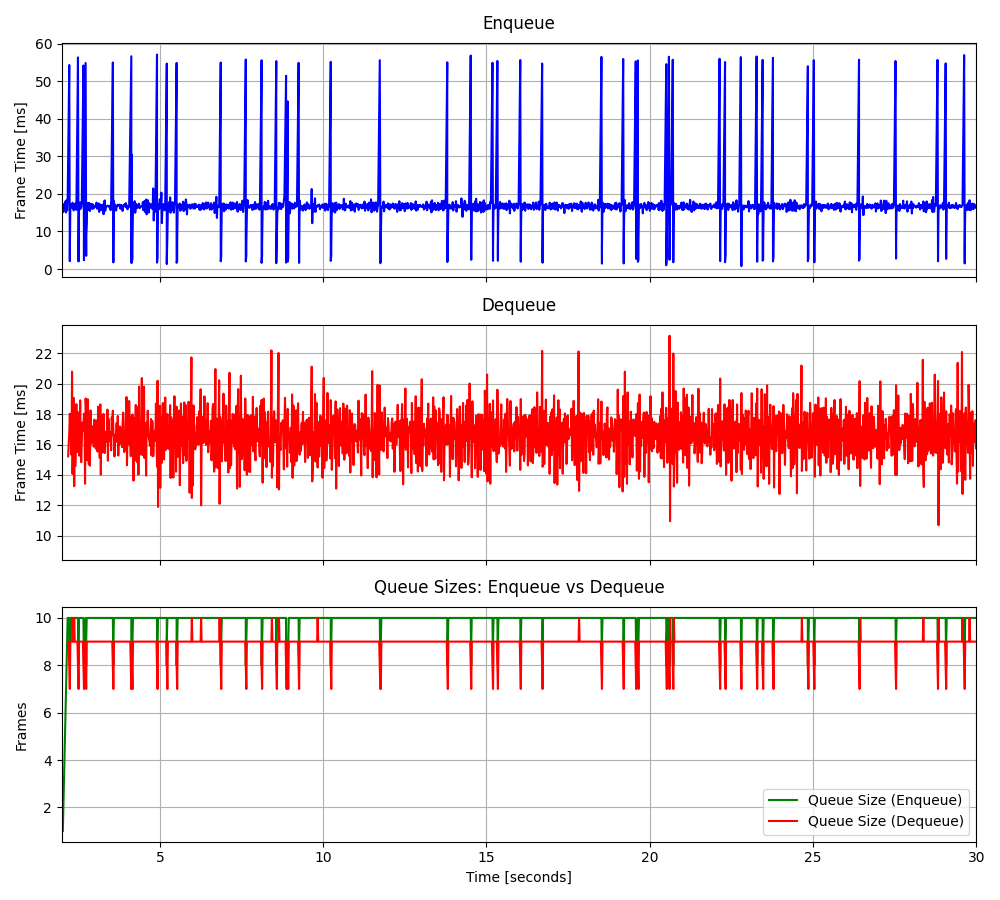

Data behind this chart, as committed beside it:
2.02851321175694, 16.4103, 2.19222131371498, 15.2241, 1, 16.4103, 9, -2.863533, -0.243267
2.045, 15.17, 2.209, 16.09, 2, 15.79, 9, -24.68, -0.8345
2.062, 17.31, 2.225, 16.74, 3, 16.3, 8, 16.28, -1.01
2.079, 16.06, 2.242, 18.02, 4, 16.24, 7, 16.42, -0.176
2.094, 16.39, 2.26, 16.83, 5, 16.27, 9, 16.95, -0.7959
2.11, 18.01, 2.276, 16.57, 6, 16.56, 9, 17.21, -0.9369
2.126, 15.06, 2.292, 15.32, 7, 16.35, 9, 13.56, 0.4619
2.144, 18.3, 2.311, 20.8, 8, 16.59, 9, 16.91, -0.7366
2.161, 15.6, 2.326, 14.07, 9, 16.48, 10, 17.15, -1.241
2.176, 18.65, 2.343, 16.66, 10, 16.7, 9, 15.75, 0.1743
2.225, 54.34, 2.361, 19.07, 10, 20.12, 9, 16.94, 0.626
2.242, 3.45, 2.376, 13.26, 8, 18.73, 10, 17.38, -0.3019
2.242, 2.09, 2.393, 17.93, 8, 17.45, 9, 16.05, -0.8986
2.242, 4.27, 2.408, 14.59, 9, 16.51, 9, 14.82, -0.1727
2.26, 17.34, 2.426, 15.85, 10, 16.56, 9, -64.16, -0.0513
2.276, 16.71, 2.443, 18.66, 10, 16.57, 9, 4.666, -1.065
2.292, 16.39, 2.458, 15.55, 10, 16.56, 9, 8.63, 0.4383
2.311, 16.79, 2.475, 15.52, 10, 16.57, 9, 7.188, -0.5033
2.326, 17.65, 2.492, 18.13, 10, 16.63, 8, 7.456, 0.03343
2.343, 16.28, 2.509, 17.81, 10, 16.61, 7, 9.744, -0.4558
2.361, 15.62, 2.525, 15.27, 10, 16.57, 9, 5.686, -0.6111
2.376, 17.2, 2.542, 16.39, 10, 16.6, 9, 9.583, -0.4141
2.393, 17.01, 2.56, 18.91, 10, 16.61, 9, 6.54, -0.8241
2.408, 16.46, 2.576, 15.75, 10, 16.61, 9, 9.624, 0.1413
2.426, 17.63, 2.591, 14.84, 10, 16.65, 9, 8.562, -1.075
2.443, 15.76, 2.609, 16.03, 10, 16.61, 9, 8.087, 0.5185
2.492, 56.36, 2.626, 17.45, 10, 18.09, 9, 9.589, -0.2479
2.509, 3.041, 2.643, 16.89, 8, 17.55, 9, 7.59, -0.295
2.509, 2.029, 2.659, 17.2, 8, 17.01, 8, 8.466, -0.01234
2.509, 4.885, 2.676, 18.03, 9, 16.61, 7, 7.664, -0.9047
2.525, 17.61, 2.694, 17.26, 10, 16.64, 9, 8.202, -0.9304
2.542, 15.84, 2.709, 13.42, 10, 16.62, 9, 8.815, -0.848
2.56, 17.74, 2.726, 19.03, 10, 16.65, 8, 7.949, -0.238
2.576, 16.11, 2.744, 18.18, 10, 16.63, 7, 8.83, 0.9936
2.591, 16.33, 2.76, 15.14, 10, 16.63, 9, 8.674, -0.4358
2.609, 17.46, 2.776, 14.96, 10, 16.65, 9, 9.378, 0.3483
2.659, 54.2, 2.793, 18.98, 10, 17.66, 9, 8.088, -0.3946
2.676, 3.322, 2.81, 16.18, 8, 17.29, 9, 6.526, 0.04666
2.676, 2.369, 2.826, 14.69, 8, 16.9, 9, 8.301, -0.6872
2.676, 6.554, 2.843, 17.54, 9, 16.65, 9, 7.967, -0.2318
2.726, 54.88, 2.858, 14.61, 10, 17.58, 9, 8.507, -0.1057
2.744, 3.514, 2.876, 18.25, 8, 17.24, 9, 8.113, -0.6277
2.744, 3.543, 2.893, 16.05, 8, 16.92, 9, 8.736, 0.09942
2.744, 9.085, 2.909, 16.19, 9, 16.75, 9, 8.29, 0.2781
2.76, 11.96, 2.926, 17.11, 10, 16.64, 9, 7.756, 0.61
2.776, 17.51, 2.943, 17.2, 10, 16.66, 9, 8.584, 0.9818
2.793, 15.65, 2.96, 16.65, 10, 16.64, 9, 8.722, 0.02906
2.81, 17.58, 2.976, 15.86, 10, 16.66, 9, 7.319, -0.397
2.826, 16.7, 2.993, 17.64, 10, 16.66, 9, 7.122, -0.7237
2.843, 17.54, 3.011, 17.15, 10, 16.68, 9, 7.049, 0.8082
2.858, 15.46, 3.026, 16.06, 10, 16.65, 9, 8.04, 0.4851
2.876, 16.71, 3.042, 15.72, 10, 16.65, 9, 8.496, 1.11
2.893, 16.78, 3.06, 17.59, 10, 16.66, 9, 8.829, 0.1798
2.909, 17.34, 3.076, 16.21, 10, 16.67, 9, 7.332, 0.2965
2.926, 16.06, 3.092, 15.54, 10, 16.66, 9, 8.067, -0.3921
2.943, 17.21, 3.11, 18.49, 10, 16.67, 9, 6.772, 0.7944
2.96, 16.11, 3.126, 17.81, 10, 16.66, 9, 7.488, -1.058
2.976, 16.65, 3.143, 16.28, 10, 16.66, 9, 7.449, 0.7296
2.993, 16.4, 3.159, 15.12, 10, 16.65, 9, 8.645, 0.4878
3.011, 16.82, 3.177, 18.65, 10, 16.66, 9, 6.973, -0.2857
3.026, 16.92, 3.192, 14.02, 10, 16.66, 9, 11.05, 0.7921
... 3,342 more rows
